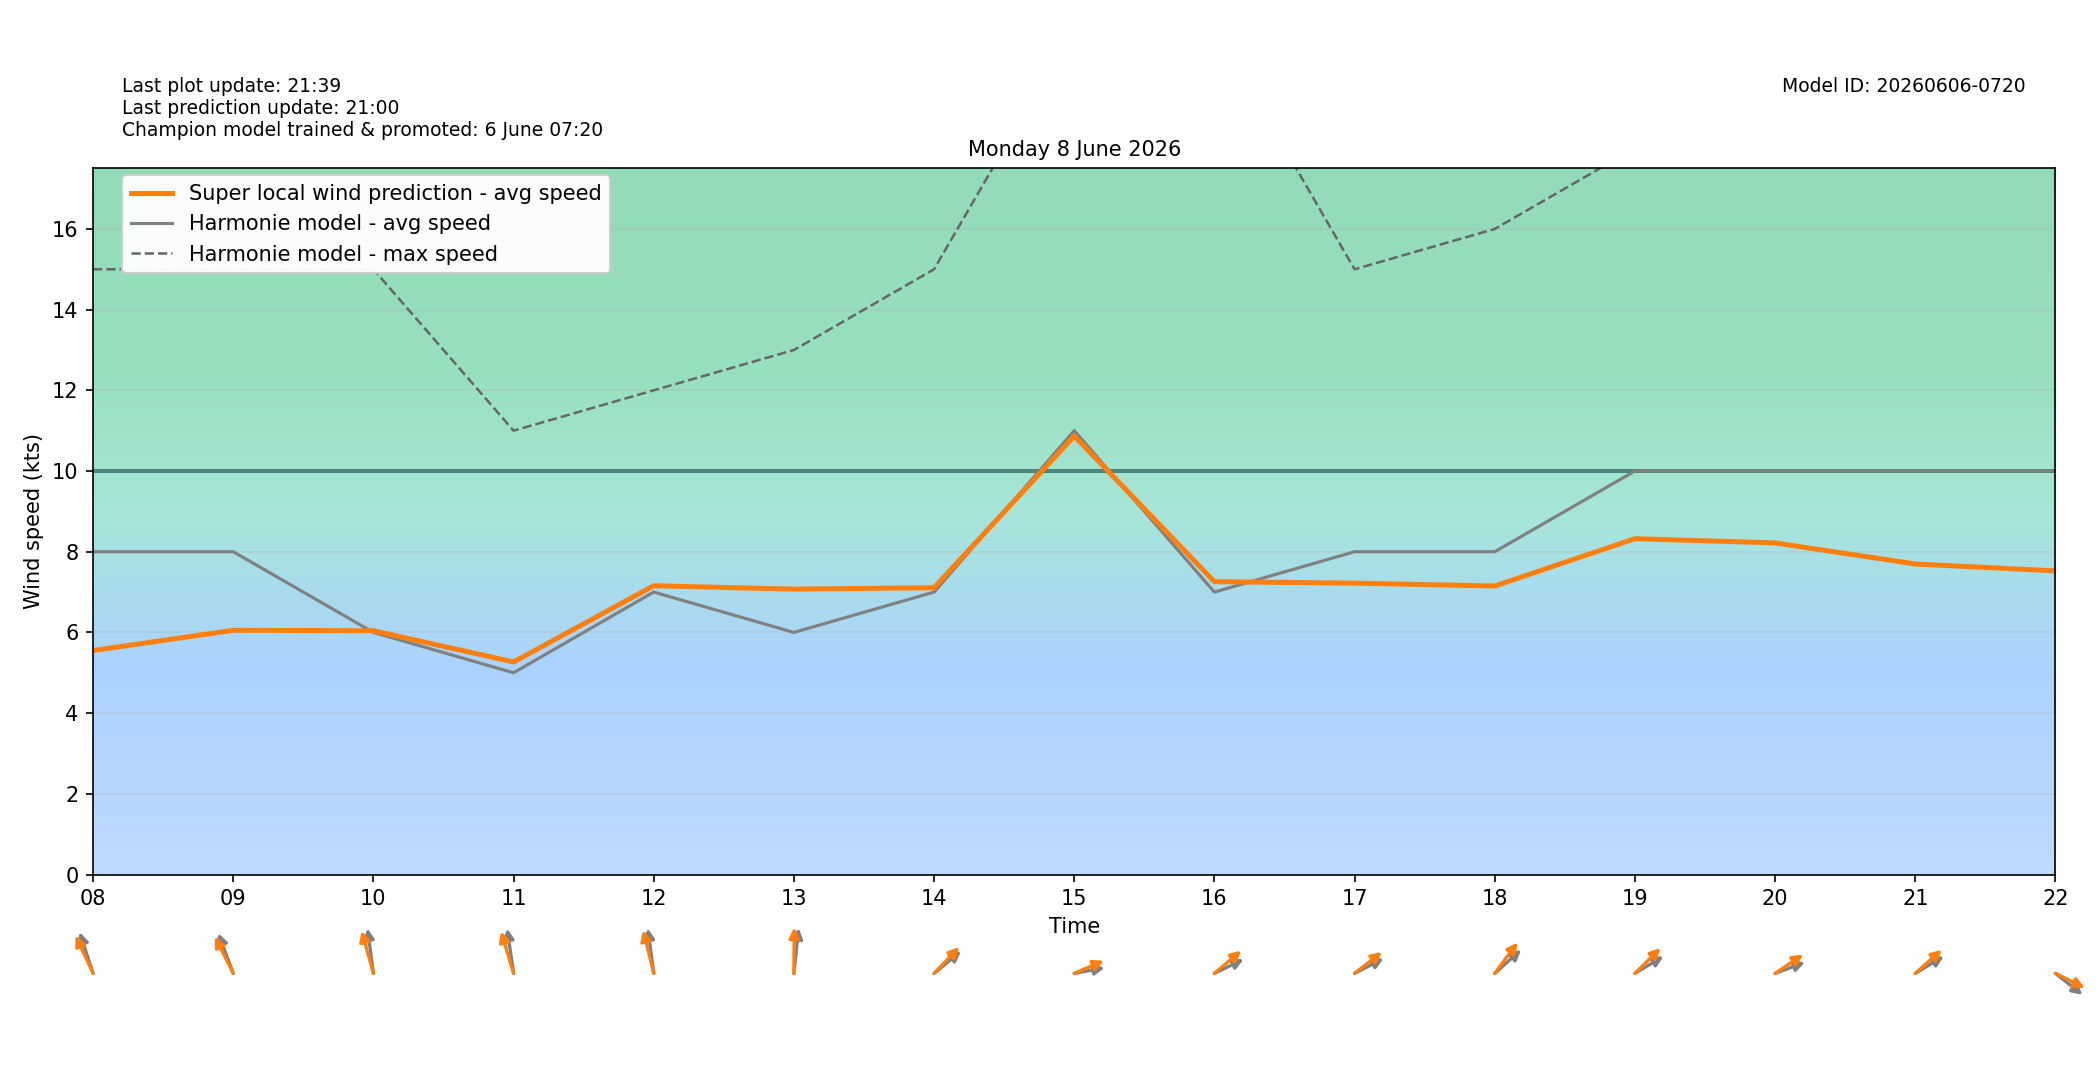

The data file committed next to this chart (first rows):
target_time_utc, target_time_local, hour_utc, hour_local, forecast_wind_speed, forecast_wind_min, forecast_wind_max, lstm_pred_wind_speed, delta_speed_lstm_minus_forecast, forecast_wind_dir_deg, lstm_pred_wind_dir_deg, delta_dir_lstm_minus_forecast
2026-06-07T22:00:00Z, 2026-06-08T00:00:00+0200, 22, 00, 6.0, 6.0, 10.0, 2.474, -3.526, 166.0, 160.1, -5.948
2026-06-07T23:00:00Z, 2026-06-08T01:00:00+0200, 23, 01, 6.0, 6.0, 11.0, 2.779, -3.221, 181.0, 173.8, -7.187
2026-06-08T00:00:00Z, 2026-06-08T02:00:00+0200, 00, 02, 5.0, 5.0, 10.0, 2.064, -2.936, 183.0, 179.7, -3.293
2026-06-08T01:00:00Z, 2026-06-08T03:00:00+0200, 01, 03, 6.0, 6.0, 11.0, 2.699, -3.301, 175.0, 166.7, -8.318
2026-06-08T02:00:00Z, 2026-06-08T04:00:00+0200, 02, 04, 5.0, 5.0, 11.0, 2.206, -2.794, 167.0, 160.4, -6.595
2026-06-08T03:00:00Z, 2026-06-08T05:00:00+0200, 03, 05, 5.0, 5.0, 7.0, 1.773, -3.227, 171.0, 163.3, -7.68
2026-06-08T04:00:00Z, 2026-06-08T06:00:00+0200, 04, 06, 5.0, 5.0, 9.0, 2.165, -2.835, 154.0, 145.2, -8.76
2026-06-08T05:00:00Z, 2026-06-08T07:00:00+0200, 05, 07, 7.0, 7.0, 12.0, 3.941, -3.059, 154.0, 145.2, -8.824
2026-06-08T06:00:00Z, 2026-06-08T08:00:00+0200, 06, 08, 8.0, 8.0, 15.0, 5.551, -2.449, 154.0, 145.6, -8.425
2026-06-08T07:00:00Z, 2026-06-08T09:00:00+0200, 07, 09, 8.0, 8.0, 15.0, 6.053, -1.947, 151.0, 143.4, -7.598
2026-06-08T08:00:00Z, 2026-06-08T10:00:00+0200, 08, 10, 6.0, 6.0, 15.0, 6.041, 0.04099, 169.0, 157.6, -11.42
2026-06-08T09:00:00Z, 2026-06-08T11:00:00+0200, 09, 11, 5.0, 5.0, 11.0, 5.268, 0.2676, 168.0, 156, -11.96
2026-06-08T10:00:00Z, 2026-06-08T12:00:00+0200, 10, 12, 7.0, 7.0, 12.0, 7.157, 0.1568, 169.0, 159.9, -9.11
2026-06-08T11:00:00Z, 2026-06-08T13:00:00+0200, 11, 13, 6.0, 6.0, 13.0, 7.073, 1.073, 189.0, 180.6, -8.405
2026-06-08T12:00:00Z, 2026-06-08T14:00:00+0200, 12, 14, 7.0, 7.0, 15.0, 7.108, 0.1083, 241.0, 234.9, -6.058
2026-06-08T13:00:00Z, 2026-06-08T15:00:00+0200, 13, 15, 11.0, 11.0, 21.0, 10.87, -0.1328, 263.0, 254, -8.974
2026-06-08T14:00:00Z, 2026-06-08T16:00:00+0200, 14, 16, 7.0, 7.0, 21.0, 7.257, 0.2567, 252.0, 240.3, -11.67
2026-06-08T15:00:00Z, 2026-06-08T17:00:00+0200, 15, 17, 8.0, 8.0, 15.0, 7.221, -0.7789, 251.0, 242.3, -8.71
2026-06-08T16:00:00Z, 2026-06-08T18:00:00+0200, 16, 18, 8.0, 8.0, 16.0, 7.15, -0.8499, 239.0, 227.7, -11.33
2026-06-08T17:00:00Z, 2026-06-08T19:00:00+0200, 17, 19, 10.0, 10.0, 18.0, 8.324, -1.676, 248.0, 236.5, -11.55
2026-06-08T18:00:00Z, 2026-06-08T20:00:00+0200, 18, 20, 10.0, 10.0, 22.0, 8.218, -1.782, 256.0, 245.7, -10.26
2026-06-08T19:00:00Z, 2026-06-08T21:00:00+0200, 19, 21, 10.0, 10.0, 19.0, 7.696, -2.304, 248.0, 239.1, -8.875
2026-06-08T20:00:00Z, 2026-06-08T22:00:00+0200, 20, 22, 10.0, 10.0, 20.0, 7.525, -2.475, 298.0, 288.5, -9.495
2026-06-08T21:00:00Z, 2026-06-08T23:00:00+0200, 21, 23, 6.0, 6.0, 18.0, 3.654, -2.346, 287.0, 279.7, -7.337
